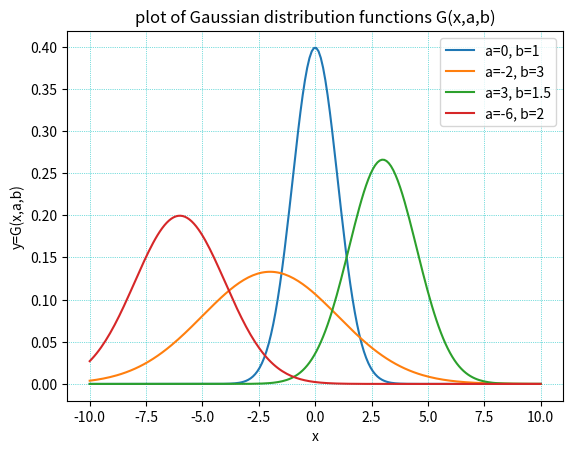

The script that saved this image:
#
# name:
# email:
#

import numpy as np
import matplotlib.pyplot as plt
#note: your code should not import other modules 


def  plot_gaussian(x, abList):  
    '''plot G(x, a, b) on the input x and the (a,b) from the abList
       the x is a vector containing the x-coordinates of the data points to be plotted;
       the abList is a list containing the (a,b) pairs, e.g., abList=[(0,1), (10, 2)] etc.

       note:  
       (1) your code is allowed to use only one plot command (it should be within a loop,
           this means you let python decide the plotting line style automatically)
           to plot all the curves associated with different (a,b);
       (2) save your plot to a file in png format named 'gaussian_plot.png'
    '''
    
    #since the input x may be a list, you may need to first transform x into an numpy array
    #so that vectorized operation such as x**2 etc can be valid
    for (a,b) in abList:
        fx=1/np.sqrt(2*np.pi*(b**2)) * np.exp(-(x-a)**2 / 2 / b**2);
        plt.plot(x,fx,label="a={}, b={}".format(a,b));

    plt.legend();
    plt.xlabel('x');
    plt.ylabel('y=G(x,a,b)');
    plt.title("plot of Gaussian distribution functions G(x,a,b)");
    plt.grid(color='c',linestyle=':',lw=0.5);
    plt.savefig('gaussian_plot.jpg');
    plt.show()

    
    

    ## plot the functions, you should use only one plt.plot() command for plotting
    ## all the functions, which means you need to plot within a loop over alphaVect
    ## (should let python decide the plotting line style automatically)



    



    

#
#you only need to take care of the above plotting function, the following code 
#(not to be modified) should produce the figure in the handout if your above code works right
#
if __name__=='__main__':

    abList = [(0, 1), (-2, 3), (3, 1.5), (-6, 2)]

    # x = [t for t in np.linspace(-10, 10, 200)]  #note x is intentionally set to be a list here
    x=np.linspace(-10,10,200)
    
    plot_gaussian(x, abList)





